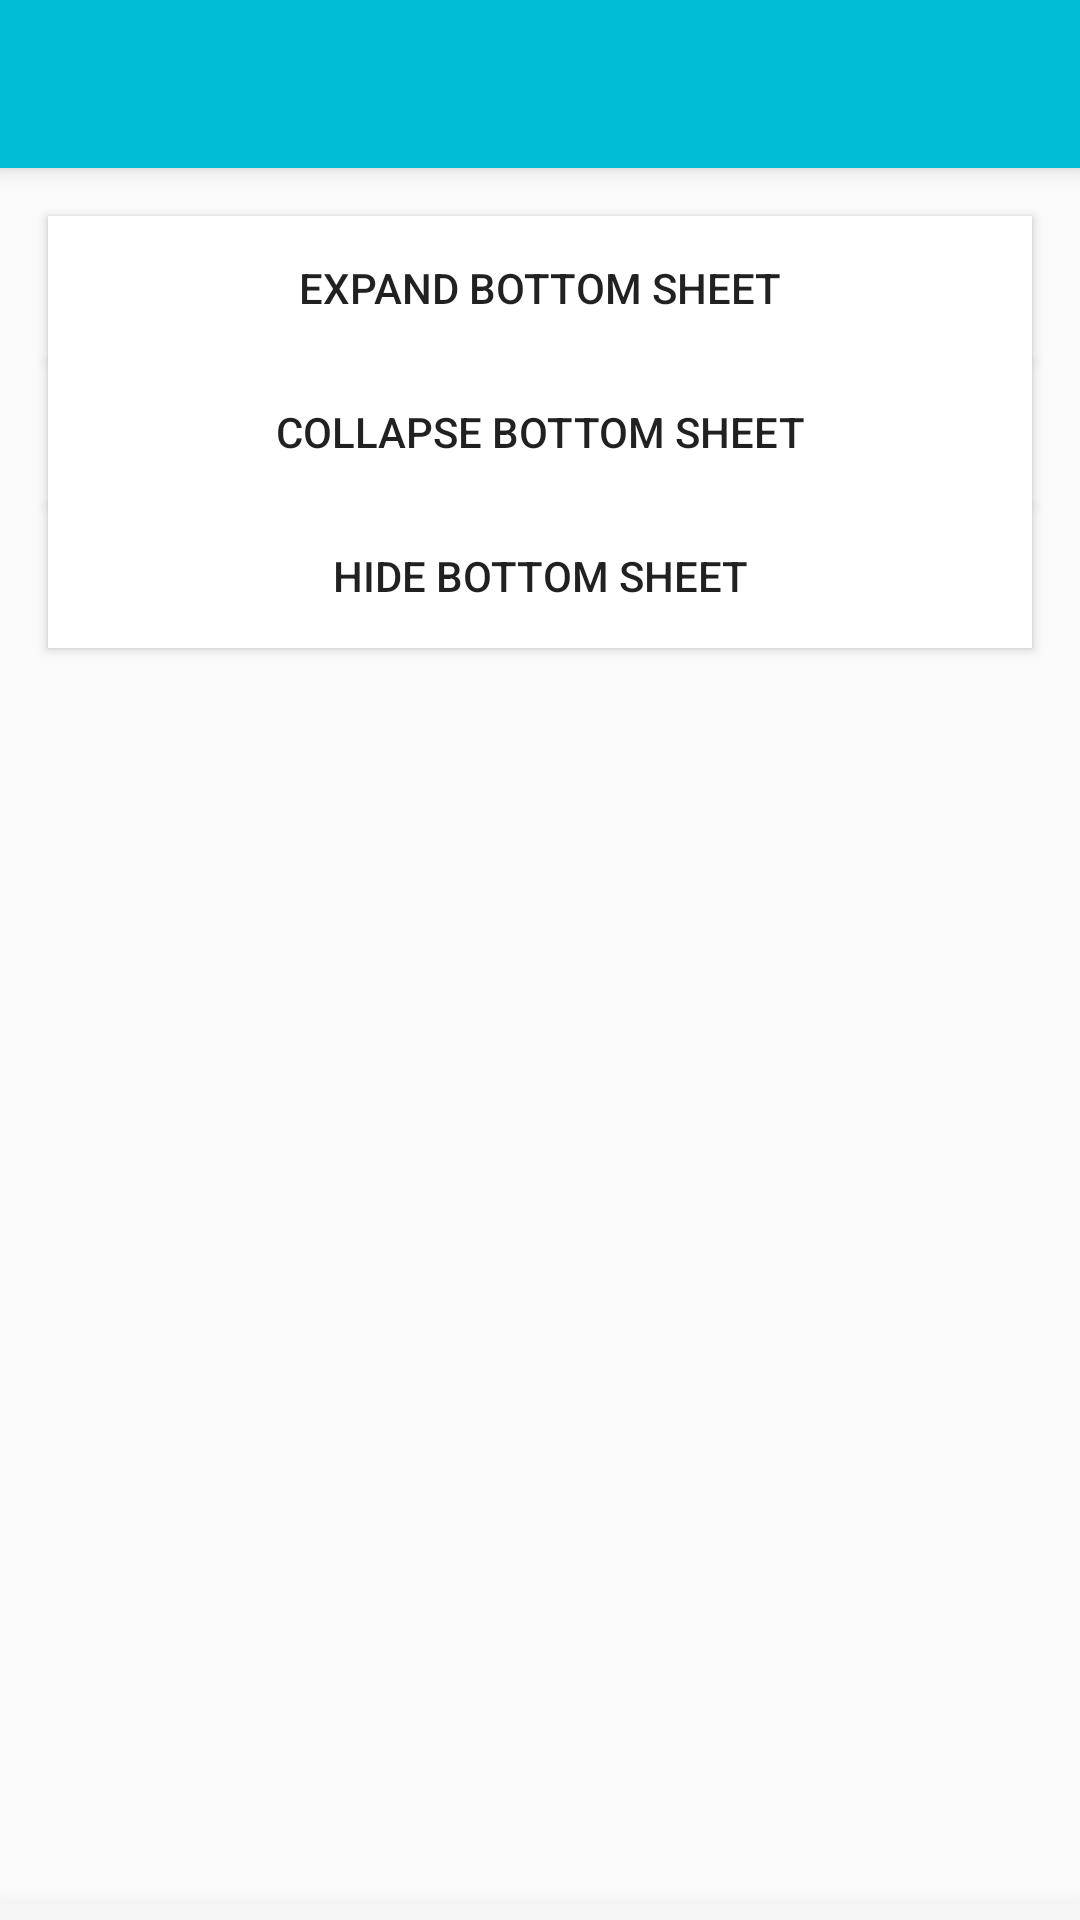

The Android layout XML behind this screen, and the referenced resources:
<!-- AndroidManifest.xml: activity theme AppTheme -->
<!-- res/layout/activity_bottom_sheet.xml -->
<?xml version="1.0" encoding="utf-8"?>
<android.support.design.widget.CoordinatorLayout xmlns:android="http://schemas.android.com/apk/res/android"
    xmlns:app="http://schemas.android.com/apk/res-auto"
    xmlns:tools="http://schemas.android.com/tools"
    android:layout_width="match_parent"
    android:layout_height="match_parent"
    android:fitsSystemWindows="true"
    tools:context="com.yogesh.androiddesignlibrarydemo.activity.BottomSheetActivity">

    <android.support.design.widget.AppBarLayout
        android:layout_width="match_parent"
        android:layout_height="wrap_content"
        android:theme="@style/AppTheme.AppBarOverlay">

        <android.support.v7.widget.Toolbar
            android:id="@+id/toolbar"
            android:layout_width="match_parent"
            android:layout_height="?attr/actionBarSize"
            android:background="?attr/colorPrimary"
            app:popupTheme="@style/AppTheme.PopupOverlay" />

    </android.support.design.widget.AppBarLayout>

    <include layout="@layout/content_bottom_sheet" />

    <include layout="@layout/content_bottom_sheet_expanded" />


</android.support.design.widget.CoordinatorLayout>
<!-- res/layout/content_bottom_sheet.xml (included above) -->
<?xml version="1.0" encoding="utf-8"?>
<RelativeLayout xmlns:android="http://schemas.android.com/apk/res/android"
    xmlns:app="http://schemas.android.com/apk/res-auto"
    xmlns:tools="http://schemas.android.com/tools"
    android:layout_width="match_parent"
    android:layout_height="match_parent"
    app:layout_behavior="@string/appbar_scrolling_view_behavior"
    tools:context="com.yogesh.androiddesignlibrarydemo.activity.BottomSheetActivity"
    tools:showIn="@layout/activity_bottom_sheet">

    <LinearLayout
        android:layout_width="match_parent"
        android:layout_height="match_parent"
        android:orientation="vertical">
        <Button
            android:id="@+id/expand_bottom_sheet_button"
            android:layout_width="match_parent"
            android:layout_height="wrap_content"
            android:layout_marginTop="@dimen/activity_horizontal_margin"
            android:layout_marginRight="@dimen/activity_horizontal_margin"
            android:layout_marginLeft="@dimen/activity_horizontal_margin"
            android:background="@drawable/item_bg_unrounded"
            android:text="Expand Bottom Sheet" />
        <Button
            android:id="@+id/collapse_bottom_sheet_button"
            android:layout_width="match_parent"
            android:layout_height="wrap_content"
            android:background="@drawable/item_bg_unrounded"
            android:layout_marginRight="@dimen/activity_horizontal_margin"
            android:layout_marginLeft="@dimen/activity_horizontal_margin"
            android:layout_below="@+id/expand_bottom_sheet_button"
            android:text="Collapse Bottom Sheet" />
        <Button
            android:id="@+id/hide_bottom_sheet_button"
            android:layout_width="match_parent"
            android:layout_height="wrap_content"
            android:background="@drawable/item_bg_unrounded"
            android:layout_marginRight="@dimen/activity_horizontal_margin"
            android:layout_marginLeft="@dimen/activity_horizontal_margin"
            android:layout_below="@+id/collapse_bottom_sheet_button"
            android:text="Hide Bottom Sheet" />
        
    </LinearLayout>

</RelativeLayout>
<!-- res/layout/content_bottom_sheet_expanded.xml (included above) -->
<?xml version="1.0" encoding="utf-8"?>
<LinearLayout xmlns:android="http://schemas.android.com/apk/res/android"
    xmlns:app="http://schemas.android.com/apk/res-auto"
    android:orientation="vertical"
    android:id="@+id/bottomSheetLayout"
    android:layout_width="match_parent"
    android:layout_height="400dp"
    android:background="@color/md_grey_100"
    android:layout_marginTop="?actionBarSize"
    android:elevation="20dp"
    app:behavior_hideable="true"
    app:behavior_peekHeight="60dp"
    app:layout_behavior="@string/bottom_sheet_behavior">

    <TextView
        android:id="@+id/bottomSheetHeading"
        android:layout_width="match_parent"
        android:layout_height="wrap_content"
        android:text="@string/text_expand_me"
        android:textStyle="bold"
        android:textColor="@color/md_grey_900"
        android:layout_margin="@dimen/activity_horizontal_margin"
        android:textAppearance="@android:style/TextAppearance.Large" />

    <ScrollView
        android:layout_width="match_parent"
        android:layout_height="match_parent">

    <TextView
        android:layout_width="wrap_content"
        android:layout_height="wrap_content"
        android:layout_below="@id/bottomSheetHeading"
        android:layout_centerHorizontal="true"
        android:layout_marginTop="@dimen/activity_horizontal_margin"
        android:text="@string/large_text"
        android:textColor="@color/md_grey_700"
        android:layout_marginRight="@dimen/activity_horizontal_margin"
        android:layout_marginLeft="@dimen/activity_horizontal_margin"
        android:textAppearance="@android:style/TextAppearance.Medium" />

    </ScrollView>

</LinearLayout>
<!-- resources referenced by this layout -->
<resources>
  <color name="md_grey_100">#F5F5F5</color>
  <color name="md_grey_700">#616161</color>
  <color name="md_grey_900">#212121</color>
  <dimen name="activity_horizontal_margin">16dp</dimen>
  <string name="text_expand_me">Expand Me</string>
  <color name="colorPrimary">#00BCD4</color>
  <color name="colorPrimaryDark">#0097A7</color>
  <color name="colorAccent">#FFEB3B</color>
</resources>
